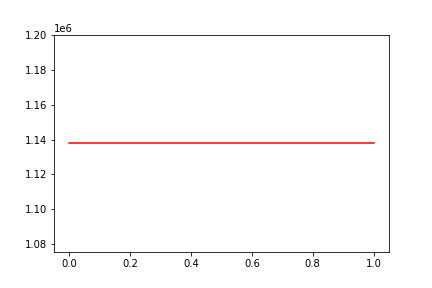

Values plotted in this chart, from the file beside it:
, date, assets
0, 0, 1137828
1, 20190426, 1137828
